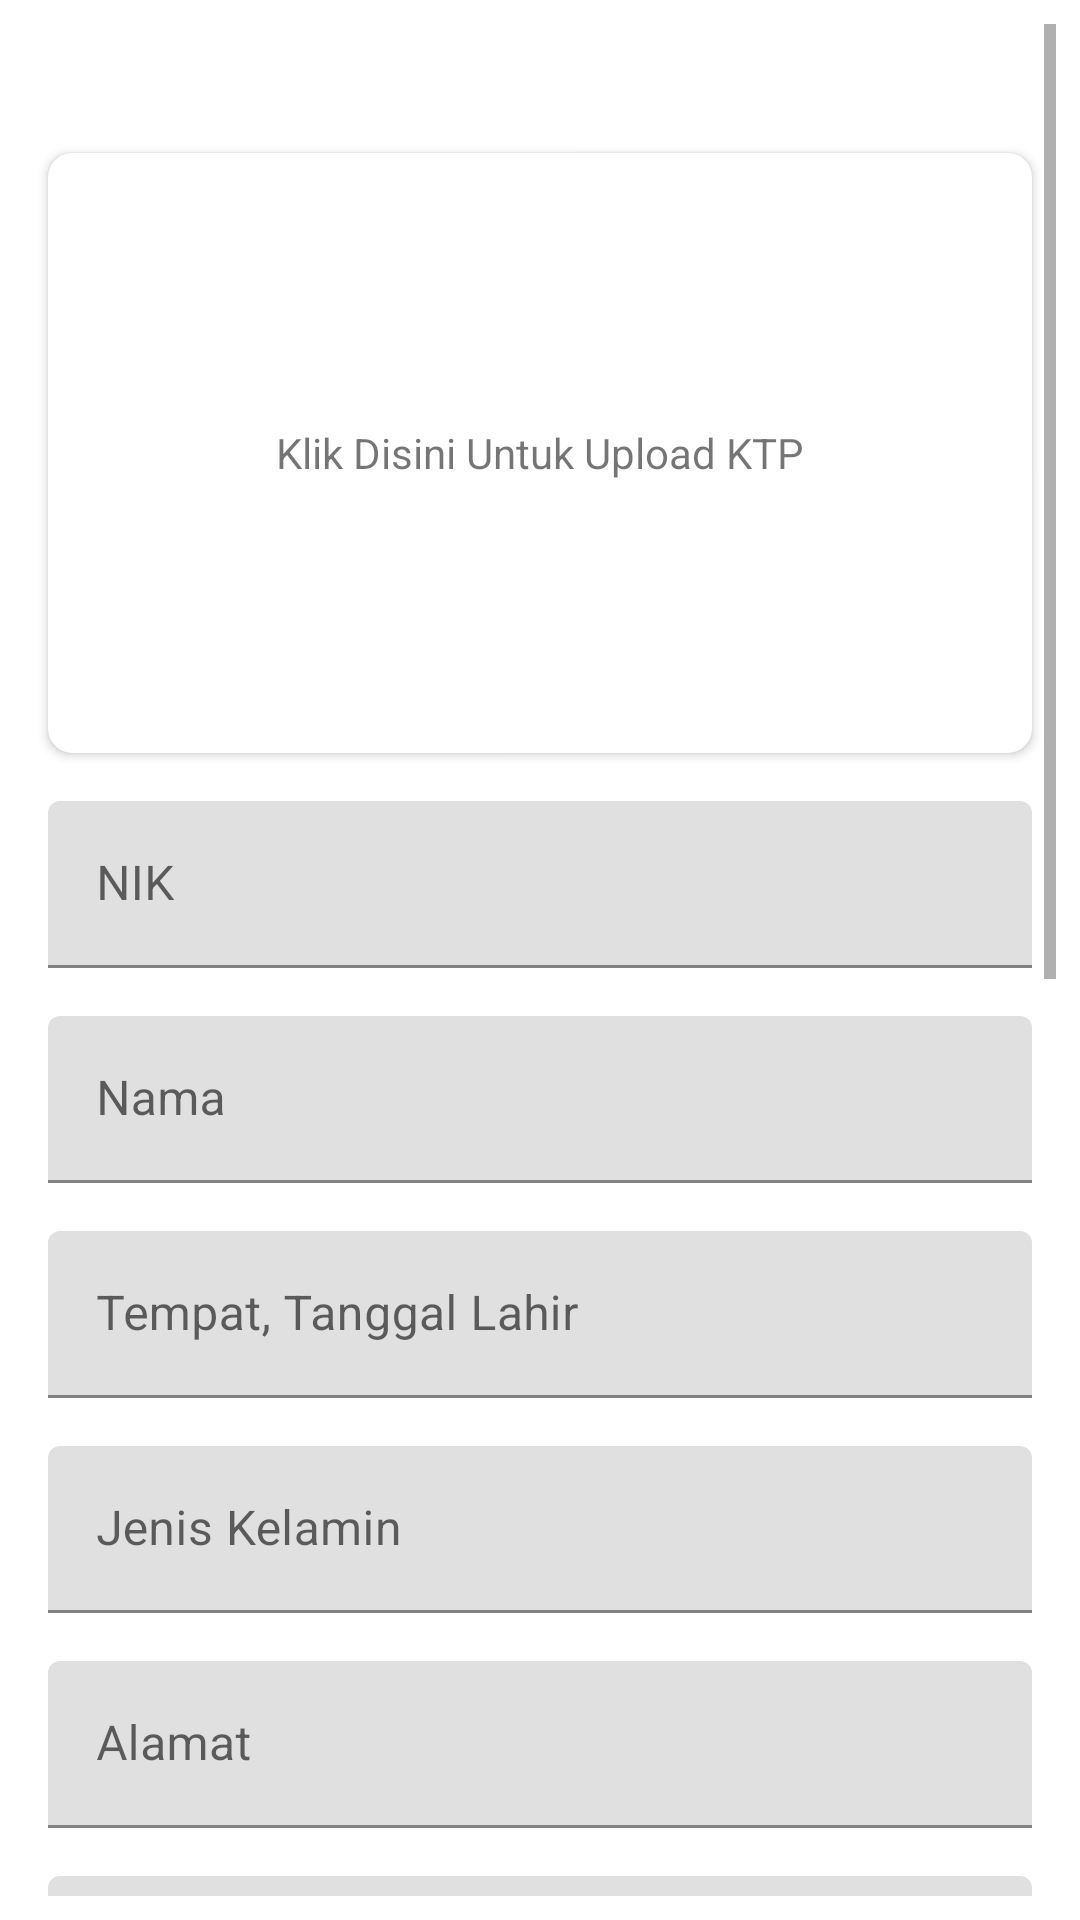

Layout XML and referenced resources for this Android screen:
<!-- AndroidManifest.xml: application theme Theme.FormulirApp -->
<!-- res/layout/activity_ktp_form.xml -->
<?xml version="1.0" encoding="utf-8"?>
<ScrollView xmlns:android="http://schemas.android.com/apk/res/android"
    xmlns:app="http://schemas.android.com/apk/res-auto"
    xmlns:tools="http://schemas.android.com/tools"
    android:layout_width="match_parent"
    android:layout_height="match_parent"
    android:padding="8dp"
    tools:context=".activity.KtpFormActivity">

    <LinearLayout
        android:layout_width="match_parent"
        android:layout_height="match_parent"
        android:orientation="vertical">

        <TextView
            android:layout_width="wrap_content"
            android:layout_height="wrap_content"
            android:id="@+id/textFormId"
            android:padding="8dp"/>

        <androidx.cardview.widget.CardView
            android:id="@+id/cardKTP"
            android:layout_width="match_parent"
            android:layout_height="200dp"
            android:layout_margin="8dp"
            app:cardCornerRadius="8dp"
            app:cardBackgroundColor="@color/white">

            <RelativeLayout
                android:layout_width="match_parent"
                android:layout_height="match_parent">

                <ImageView
                    android:scaleType="centerCrop"
                    android:id="@+id/imageKtp"
                    android:layout_width="match_parent"
                    android:layout_height="match_parent"
                    android:visibility="gone"/>

                <TextView
                    android:id="@+id/textKtp"
                    android:layout_width="match_parent"
                    android:layout_height="match_parent"
                    android:gravity="center"
                    android:text="@string/click_here_to_upload_id_card" />

            </RelativeLayout>

        </androidx.cardview.widget.CardView>


        <com.google.android.material.textfield.TextInputLayout
            style="@style/Widget.MaterialComponents.TextInputLayout.FilledBox"
            android:layout_width="match_parent"
            android:layout_height="wrap_content"
            android:id="@+id/layoutIdCard"
            android:layout_margin="8dp">

            <com.google.android.material.textfield.TextInputEditText
                android:enabled="false"
                android:id="@+id/inputIdCard"
                android:inputType="number"
                android:maxLength="16"
                android:layout_width="match_parent"
                android:layout_height="wrap_content"
                android:hint="@string/nik" />

        </com.google.android.material.textfield.TextInputLayout>

        <com.google.android.material.textfield.TextInputLayout
            style="@style/Widget.MaterialComponents.TextInputLayout.FilledBox"
            android:layout_width="match_parent"
            android:layout_height="wrap_content"
            android:id="@+id/layoutName"
            android:layout_margin="8dp">

            <com.google.android.material.textfield.TextInputEditText
                android:enabled="false"
                android:id="@+id/inputName"
                android:inputType="text"
                android:layout_width="match_parent"
                android:layout_height="wrap_content"
                android:hint="@string/name" />

        </com.google.android.material.textfield.TextInputLayout>

        <com.google.android.material.textfield.TextInputLayout
            style="@style/Widget.MaterialComponents.TextInputLayout.FilledBox"
            android:layout_width="match_parent"
            android:layout_height="wrap_content"
            android:id="@+id/layoutBorn"
            android:layout_margin="8dp">

            <com.google.android.material.textfield.TextInputEditText
                android:enabled="false"
                android:id="@+id/inputBornDate"
                android:inputType="text"
                android:layout_width="match_parent"
                android:layout_height="wrap_content"
                android:hint="@string/born" />

        </com.google.android.material.textfield.TextInputLayout>

        <com.google.android.material.textfield.TextInputLayout
            style="@style/Widget.MaterialComponents.TextInputLayout.FilledBox"
            android:layout_width="match_parent"
            android:layout_height="wrap_content"
            android:id="@+id/layoutGender"
            android:layout_margin="8dp">

            <com.google.android.material.textfield.TextInputEditText
                android:enabled="false"
                android:id="@+id/inputGender"
                android:inputType="text"
                android:layout_width="match_parent"
                android:layout_height="wrap_content"
                android:hint="@string/gender" />

        </com.google.android.material.textfield.TextInputLayout>

        <com.google.android.material.textfield.TextInputLayout
            style="@style/Widget.MaterialComponents.TextInputLayout.FilledBox"
            android:layout_width="match_parent"
            android:layout_height="wrap_content"
            android:id="@+id/layoutAddress"
            android:layout_margin="8dp">

            <com.google.android.material.textfield.TextInputEditText
                android:enabled="false"
                android:id="@+id/inputAddress"
                android:inputType="text"
                android:layout_width="match_parent"
                android:layout_height="wrap_content"
                android:hint="@string/address" />

        </com.google.android.material.textfield.TextInputLayout>

        <com.google.android.material.textfield.TextInputLayout
            style="@style/Widget.MaterialComponents.TextInputLayout.FilledBox"
            android:layout_width="match_parent"
            android:layout_height="wrap_content"
            android:id="@+id/layoutRtRw"
            android:layout_margin="8dp">

            <com.google.android.material.textfield.TextInputEditText
                android:enabled="false"
                android:id="@+id/inputRtRw"
                android:inputType="text"
                android:layout_width="match_parent"
                android:layout_height="wrap_content"
                android:hint="@string/rtrw" />

        </com.google.android.material.textfield.TextInputLayout>

        <com.google.android.material.textfield.TextInputLayout
            style="@style/Widget.MaterialComponents.TextInputLayout.FilledBox"
            android:layout_width="match_parent"
            android:layout_height="wrap_content"
            android:id="@+id/layoutSubDisctrict"
            android:layout_margin="8dp">

            <com.google.android.material.textfield.TextInputEditText
                android:enabled="false"
                android:id="@+id/inputSubDistrict"
                android:inputType="text"
                android:layout_width="match_parent"
                android:layout_height="wrap_content"
                android:hint="@string/sub_district" />

        </com.google.android.material.textfield.TextInputLayout>

        <com.google.android.material.textfield.TextInputLayout
            style="@style/Widget.MaterialComponents.TextInputLayout.FilledBox"
            android:layout_width="match_parent"
            android:layout_height="wrap_content"
            android:id="@+id/layoutDistrict"
            android:layout_margin="8dp">

            <com.google.android.material.textfield.TextInputEditText
                android:enabled="false"
                android:id="@+id/inputDistrict"
                android:inputType="text"
                android:layout_width="match_parent"
                android:layout_height="wrap_content"
                android:hint="@string/district" />

        </com.google.android.material.textfield.TextInputLayout>

        <com.google.android.material.textfield.TextInputLayout
            style="@style/Widget.MaterialComponents.TextInputLayout.FilledBox"
            android:layout_width="match_parent"
            android:layout_height="wrap_content"
            android:id="@+id/layoutReligion"
            android:layout_margin="8dp">

            <com.google.android.material.textfield.TextInputEditText
                android:enabled="false"
                android:id="@+id/inputReligion"
                android:inputType="text"
                android:layout_width="match_parent"
                android:layout_height="wrap_content"
                android:hint="@string/religion" />

        </com.google.android.material.textfield.TextInputLayout>

        <com.google.android.material.textfield.TextInputLayout
            style="@style/Widget.MaterialComponents.TextInputLayout.FilledBox"
            android:layout_width="match_parent"
            android:layout_height="wrap_content"
            android:id="@+id/layoutMarriedStatus"
            android:layout_margin="8dp">

            <com.google.android.material.textfield.TextInputEditText
                android:enabled="false"
                android:id="@+id/inputMarriedStatus"
                android:inputType="text"
                android:layout_width="match_parent"
                android:layout_height="wrap_content"
                android:hint="@string/marriedStatus" />

        </com.google.android.material.textfield.TextInputLayout>

        <com.google.android.material.textfield.TextInputLayout
            style="@style/Widget.MaterialComponents.TextInputLayout.FilledBox"
            android:layout_width="match_parent"
            android:layout_height="wrap_content"
            android:id="@+id/layoutJob"
            android:layout_margin="8dp">

            <com.google.android.material.textfield.TextInputEditText
                android:enabled="false"
                android:id="@+id/inputJob"
                android:inputType="text"
                android:layout_width="match_parent"
                android:layout_height="wrap_content"
                android:hint="@string/job" />

        </com.google.android.material.textfield.TextInputLayout>

        <com.google.android.material.textfield.TextInputLayout
            style="@style/Widget.MaterialComponents.TextInputLayout.FilledBox"
            android:layout_width="match_parent"
            android:layout_height="wrap_content"
            android:id="@+id/layoutCitizenship"
            android:layout_margin="8dp">

            <com.google.android.material.textfield.TextInputEditText
                android:enabled="false"
                android:id="@+id/inputCitizenship"
                android:inputType="text"
                android:layout_width="match_parent"
                android:layout_height="wrap_content"
                android:hint="@string/citizenship" />

        </com.google.android.material.textfield.TextInputLayout>

        <com.google.android.material.textfield.TextInputLayout
            style="@style/Widget.MaterialComponents.TextInputLayout.FilledBox"
            android:layout_width="match_parent"
            android:id="@+id/layoutValidUntil"
            android:layout_height="wrap_content"
            android:layout_margin="8dp">

            <com.google.android.material.textfield.TextInputEditText
                android:enabled="false"
                android:id="@+id/inputValidUntil"
                android:inputType="text"
                android:layout_width="match_parent"
                android:layout_height="wrap_content"
                android:hint="@string/valid_until" />

        </com.google.android.material.textfield.TextInputLayout>

        <com.google.android.material.button.MaterialButton
            android:layout_width="match_parent"
            android:layout_height="wrap_content"
            android:layout_margin="8dp"
            android:text="@string/save"
            android:id="@+id/buttonSave"/>

    </LinearLayout>

</ScrollView>
<!-- resources referenced by this layout -->
<resources>
  <string name="address">Alamat</string>
  <string name="born">Tempat, Tanggal Lahir</string>
  <string name="citizenship">Kewarganegaraan</string>
  <string name="click_here_to_upload_id_card">Klik Disini Untuk Upload KTP</string>
  <string name="district">Kecamatan</string>
  <string name="gender">Jenis Kelamin</string>
  <string name="job">Pekerjaan</string>
  <string name="marriedStatus">Status Perkawinan</string>
  <string name="name">Nama</string>
  <string name="nik">NIK</string>
  <string name="religion">Agama</string>
  <string name="rtrw">RT/RW</string>
  <string name="save">Simpan</string>
  <string name="sub_district">Kel/Desa</string>
  <string name="valid_until">Berlaku Hingga</string>
  <style name="Theme.FormulirApp" parent="Theme.MaterialComponents.DayNight.DarkActionBar">
          
          <item name="colorPrimary">@color/purple_500</item>
          <item name="colorPrimaryVariant">@color/purple_700</item>
          <item name="colorOnPrimary">@color/white</item>
          
          <item name="colorSecondary">@color/teal_200</item>
          <item name="colorSecondaryVariant">@color/teal_700</item>
          <item name="colorOnSecondary">@color/black</item>
          
          <item name="android:statusBarColor" tools:targetApi="l">?attr/colorPrimaryVariant</item>
          
      </style>
  <!-- not gathered from this repository: default colours our renderer supplied (Android Studio template values) -->
  <color name="purple_500">#FF6200EE</color>
  <color name="purple_700">#FF3700B3</color>
  <color name="teal_200">#FF03DAC5</color>
  <color name="teal_700">#FF018786</color>
  <color name="black">#FF000000</color>
  <color name="white">#FFFFFFFF</color>
</resources>
